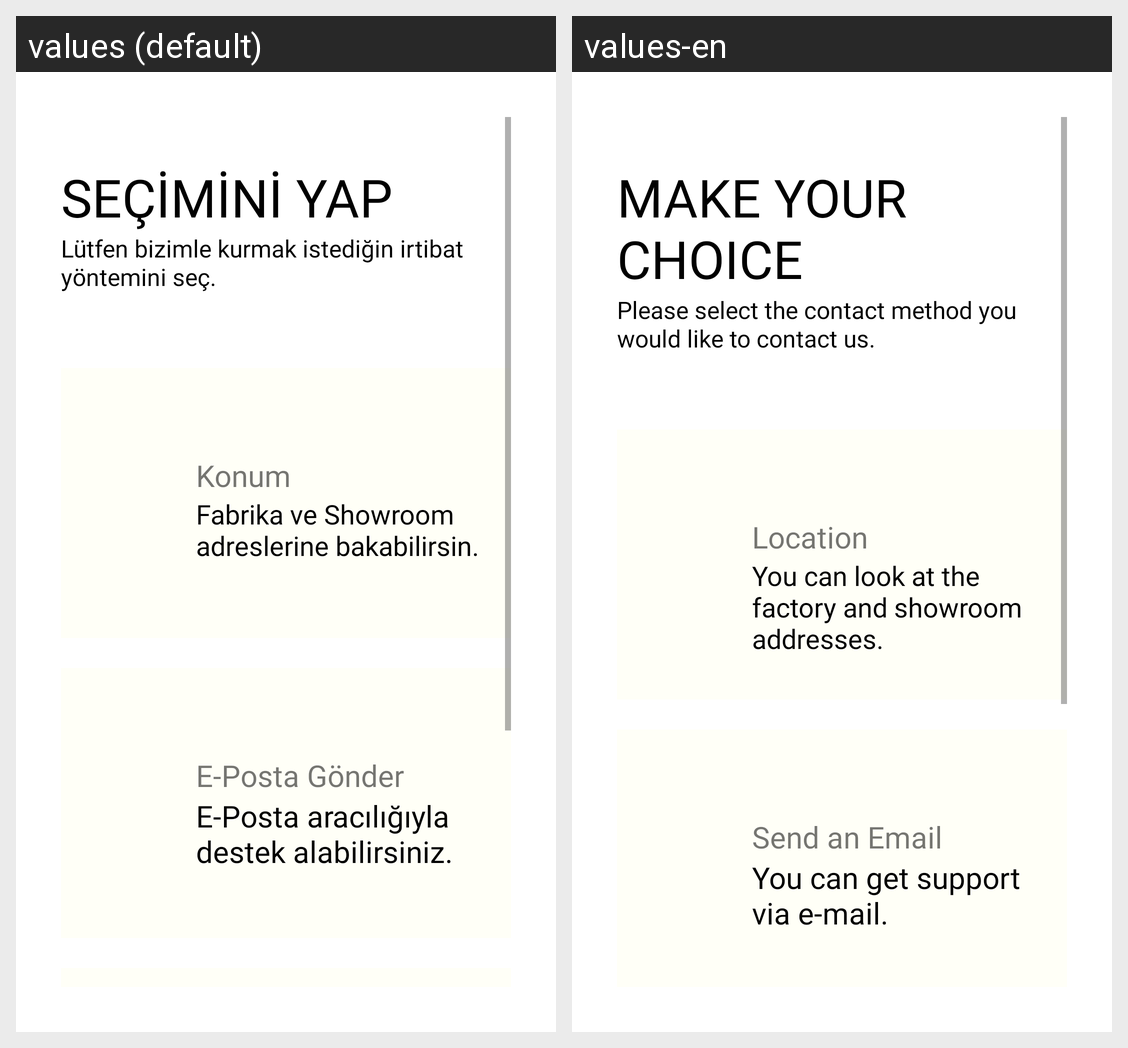

For this localized Android screen grid, give each drawn string resource with its value in every locale shown.
Android screen res/layout/activity_support_selection.xml rendered under 2 locales, left to right: values (default), values-en. Device: Nexus 5 (rendered at 1080×1920; each locale shown at half size, 540×960, under a caption strip naming it); theme Theme.OnderGrup.
Strings drawn on this screen, with the default value and each locale's value (text and hints the layout hard-codes, and strings that could not be matched under every locale, appear in the picture but are not listed):

make_selection
  values: Seçİmİnİ Yap
  values-en: Make Your Choice

support_desc
  values: Lütfen bizimle kurmak istediğin irtibat yöntemini seç.
  values-en: Please select the contact method you would like to contact us.

support_location
  values: Konum
  values-en: Location

support_location_desc
  values: Fabrika ve Showroom adreslerine bakabilirsin.
  values-en: You can look at the factory and showroom addresses.

support_mail
  values: E-Posta Gönder
  values-en: Send an Email

support_mail_desc
  values: E-Posta aracılığıyla destek alabilirsiniz.
  values-en: You can get support via e-mail.
